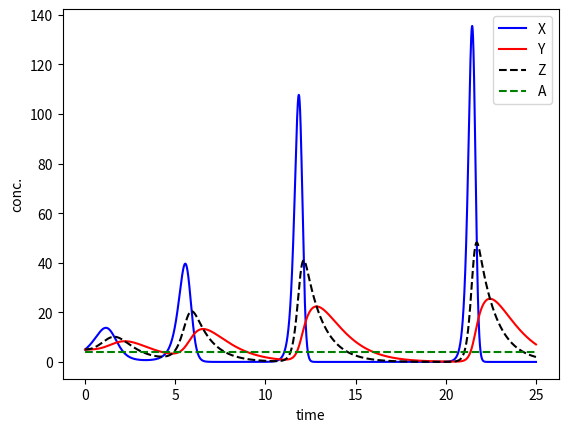
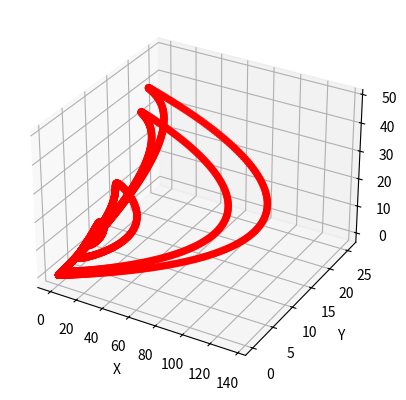

The script that saved these images, in order:
#%%
import numpy as np
from scipy.integrate import odeint
import matplotlib.pyplot as plt
from mpl_toolkits.mplot3d import Axes3D

k1 = 1.8
k2 = 1
k3 = 1
k4 = 1
k5 = 1

def model(C, t):
    X = C[0]
    Y = C[1]
    Z = C[2]
    A = C[3]
    dXdt = X*(k1*A - k4) - k2*X*Y
    dYdt = -k3*Y + k5*Z
    dZdt = k4*X - k5*Z
    dAdt = 0
    Cout = [dXdt,dYdt,dZdt, dAdt]
    return Cout

C0 = [5,5,5,4]

t = np.linspace(0, 25, 5000)

Cint = odeint(model, C0, t)

# 2D
plt.figure()
plt.plot(t, Cint[:,0], 'b-', label=r'X')
plt.plot(t, Cint[:,1], 'r-', label=r'Y')
plt.plot(t, Cint[:,2], 'k--', label=r'Z')
plt.plot(t, Cint[:,3], 'g--', label=r'A')
plt.ylabel('conc.')
plt.xlabel('time')
plt.legend()
plt.show()

#3D
fig = plt.figure()
ax = fig.add_subplot(111, projection='3d')
ax.scatter(Cint[:,0], Cint[:,1], Cint[:,2], c='r', marker='o')
ax.set_xlabel('X')
ax.set_ylabel('Y')
ax.set_zlabel('Z')
plt.show()

# %%
